Photos from the image-classification dataset "dataset" in the GitHub repository venkatsairam05/AI-Image-Forensics-Filter-Detection-System. Its 5 classes are: AI edited, AI generated, filtered, manipulated, real.

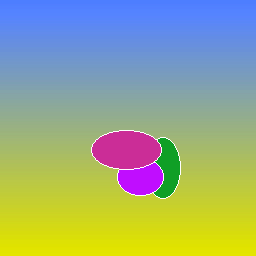
Label: filtered

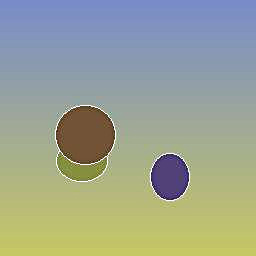
Label: manipulated

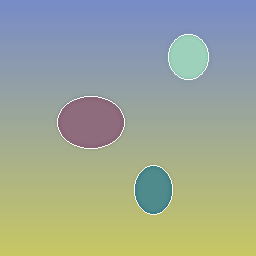
Label: AI generated

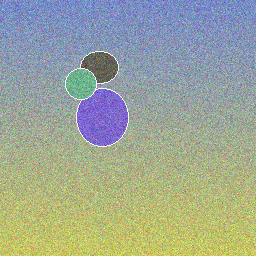
Label: real

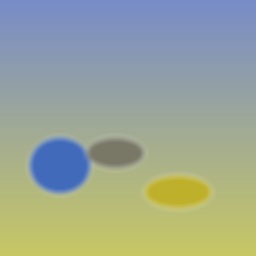
Label: AI edited

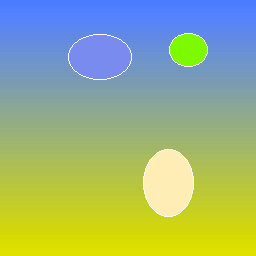
Label: filtered
